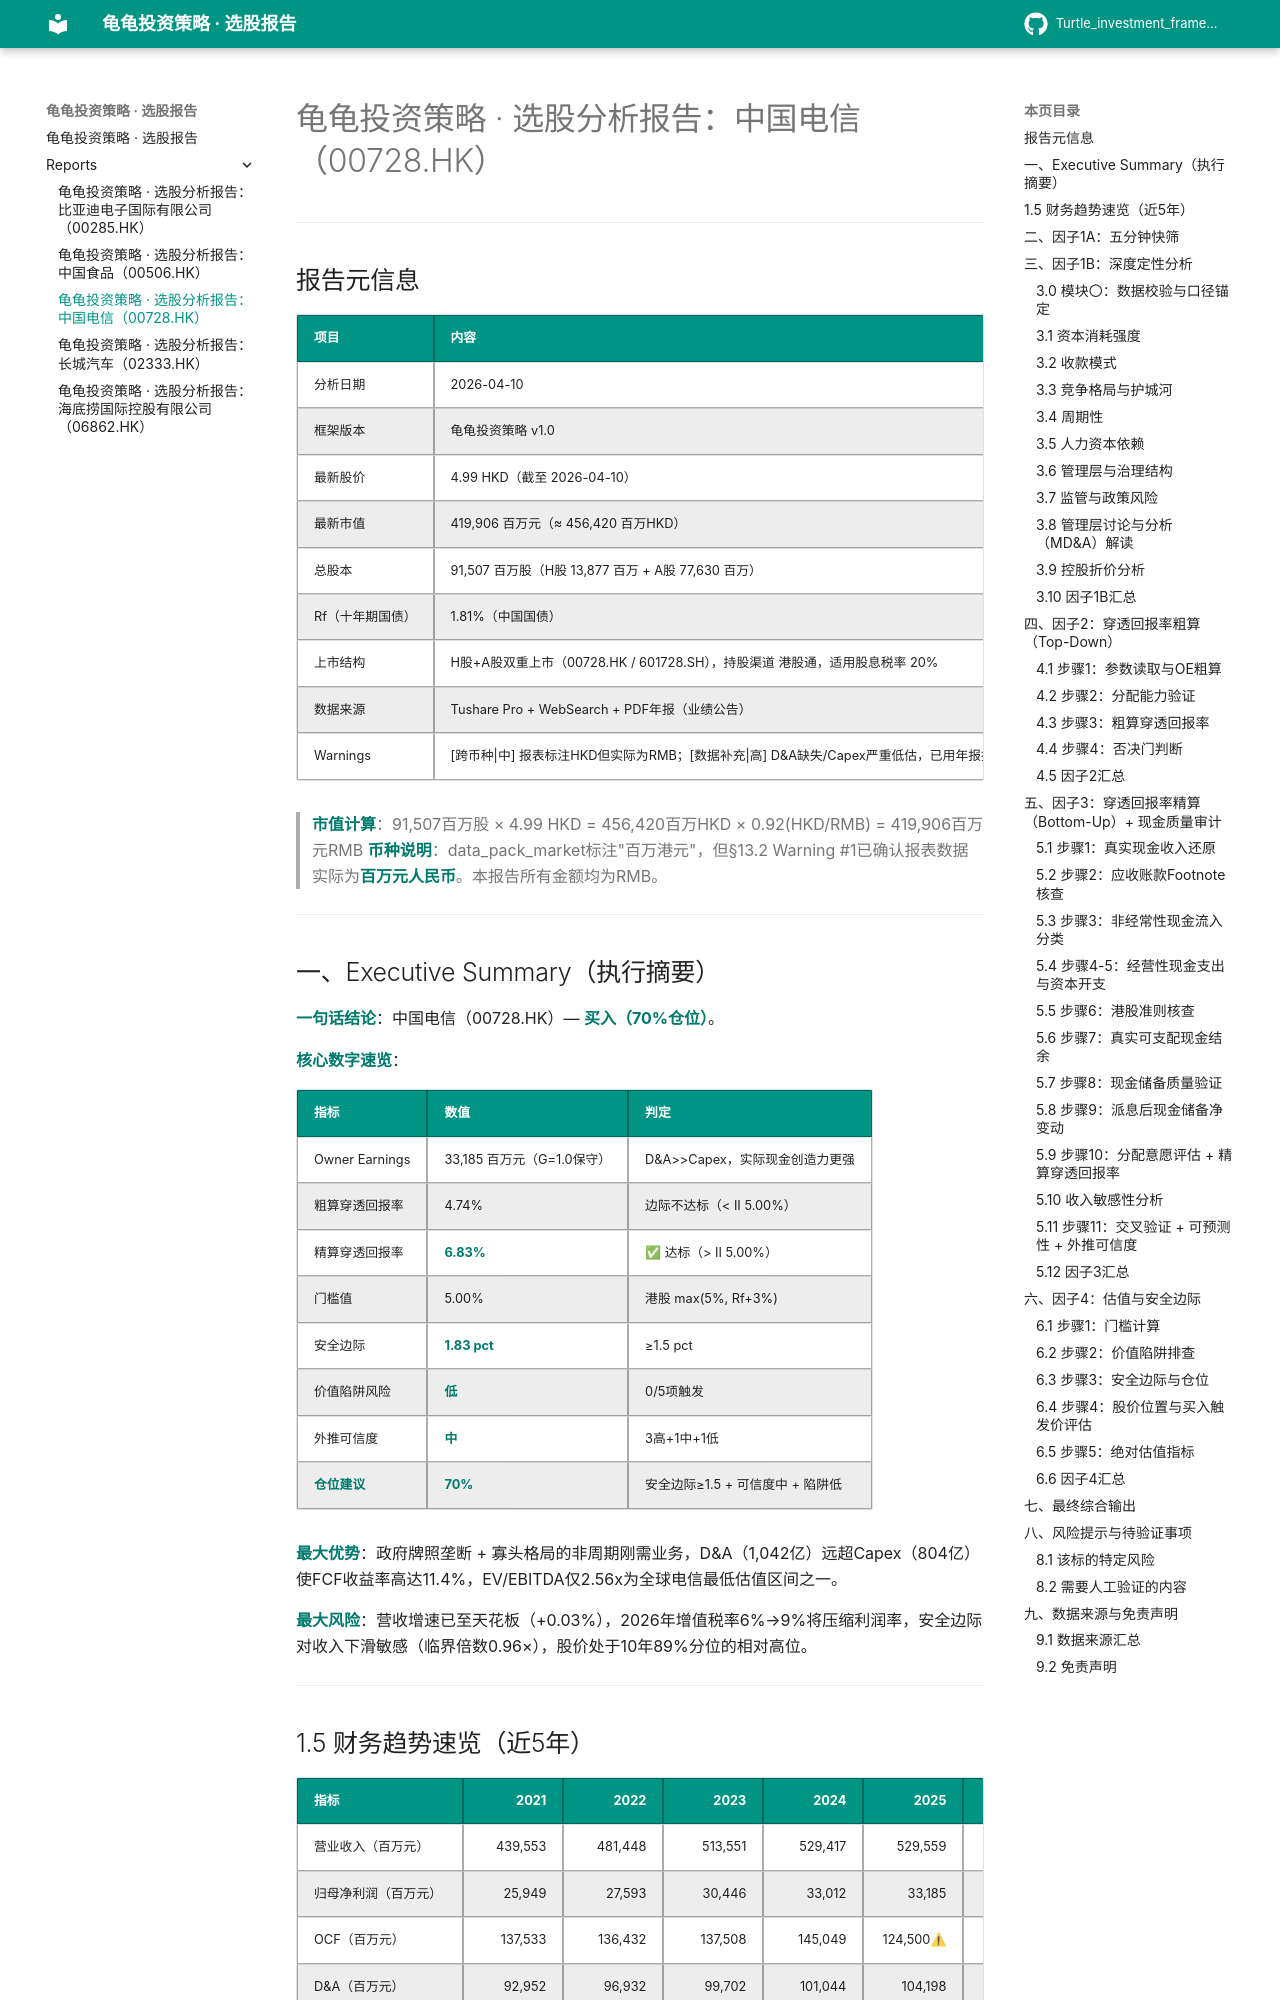

repository: Pr0ph3tyyy/Turtle_investment_framework · page: reports/00728/index.html · generator: mkdocs

# 龟龟投资策略 · 选股分析报告：中国电信（00728.HK）

---

## 报告元信息

| 项目 | 内容 |
|:-----|:-----|
| 分析日期 | 2026-04-10 |
| 框架版本 | 龟龟投资策略 v1.0 |
| 最新股价 | 4.99 HKD（截至 2026-04-10） |
| 最新市值 | 419,906 百万元（≈ 456,420 百万HKD） |
| 总股本 | 91,507 百万股（H股 13,877 百万 + A股 77,630 百万） |
| Rf（十年期国债） | 1.81%（中国国债） |
| 上市结构 | H股+A股双重上市（00728.HK / 601728.SH），持股渠道 港股通，适用股息税率 20% |
| 数据来源 | Tushare Pro + WebSearch + PDF年报（业绩公告） |
| Warnings | [跨币种\|中] 报表标注HKD但实际为RMB；[数据补充\|高] D&A缺失/Capex严重低估，已用年报披露值替代；[结构复杂\|中] 集团结构复杂；[数据异常\|中] §6分红数据异常；[回购信号\|低] 无回购 |

> **市值计算**：91,507百万股 × 4.99 HKD = 456,420百万HKD × 0.92(HKD/RMB) = 419,906百万元RMB
> **币种说明**：data_pack_market标注"百万港元"，但§13.2 Warning #1已确认报表数据实际为**百万元人民币**。本报告所有金额均为RMB。

---

## 一、Executive Summary（执行摘要）

**一句话结论**：中国电信（00728.HK）— **买入（70%仓位）**。

**核心数字速览**：

| 指标 | 数值 | 判定 |
|:-----|:-----|:-----|
| Owner Earnings | 33,185 百万元（G=1.0保守） | D&A>>Capex，实际现金创造力更强 |
| 粗算穿透回报率 | 4.74% | 边际不达标（< II 5.00%） |
| 精算穿透回报率 | **6.83%** | ✅ 达标（> II 5.00%） |
| 门槛值 | 5.00% | 港股 max(5%, Rf+3%) |
| 安全边际 | **1.83 pct** | ≥1.5 pct |
| 价值陷阱风险 | **低** | 0/5项触发 |
| 外推可信度 | **中** | 3高+1中+1低 |
| **仓位建议** | **70%** | 安全边际≥1.5 + 可信度中 + 陷阱低 |

**最大优势**：政府牌照垄断 + 寡头格局的非周期刚需业务，D&A（1,042亿）远超Capex（804亿）使FCF收益率高达11.4%，EV/EBITDA仅2.56x为全球电信最低估值区间之一。

**最大风险**：营收增速已至天花板（+0.03%），2026年增值税率6%→9%将压缩利润率，安全边际对收入下滑敏感（临界倍数0.96×），股价处于10年89%分位的相对高位。

---
